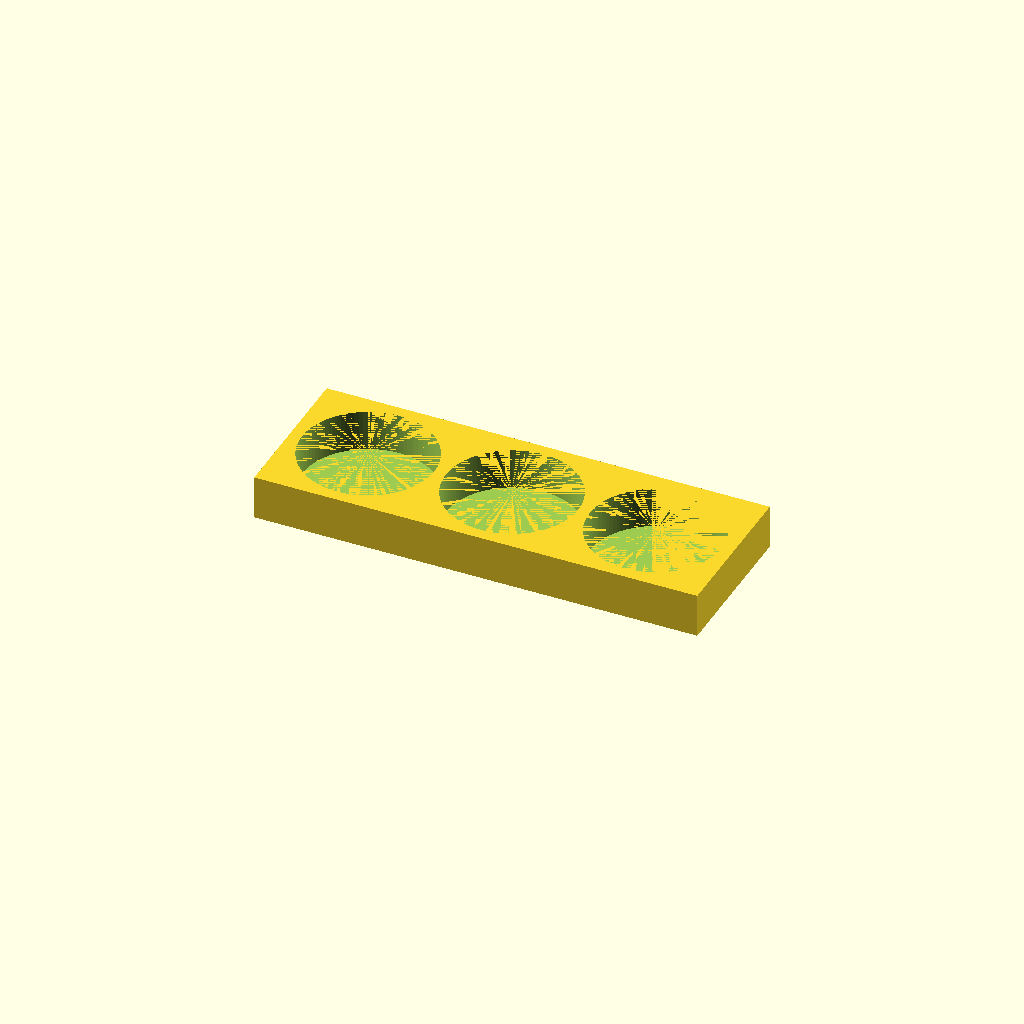
Cell 1: the model at its default parameters.
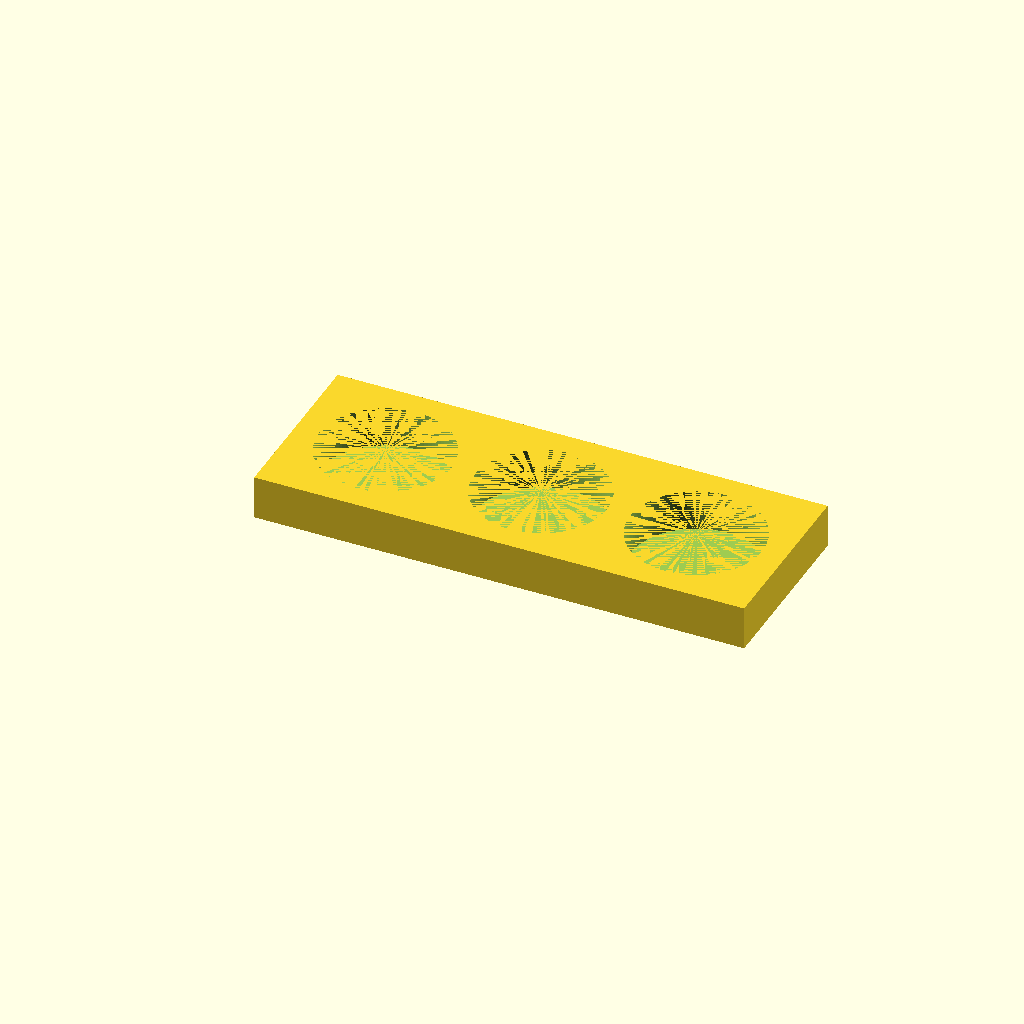
Cell 2 — seperator set to 8, the other parameters unchanged.
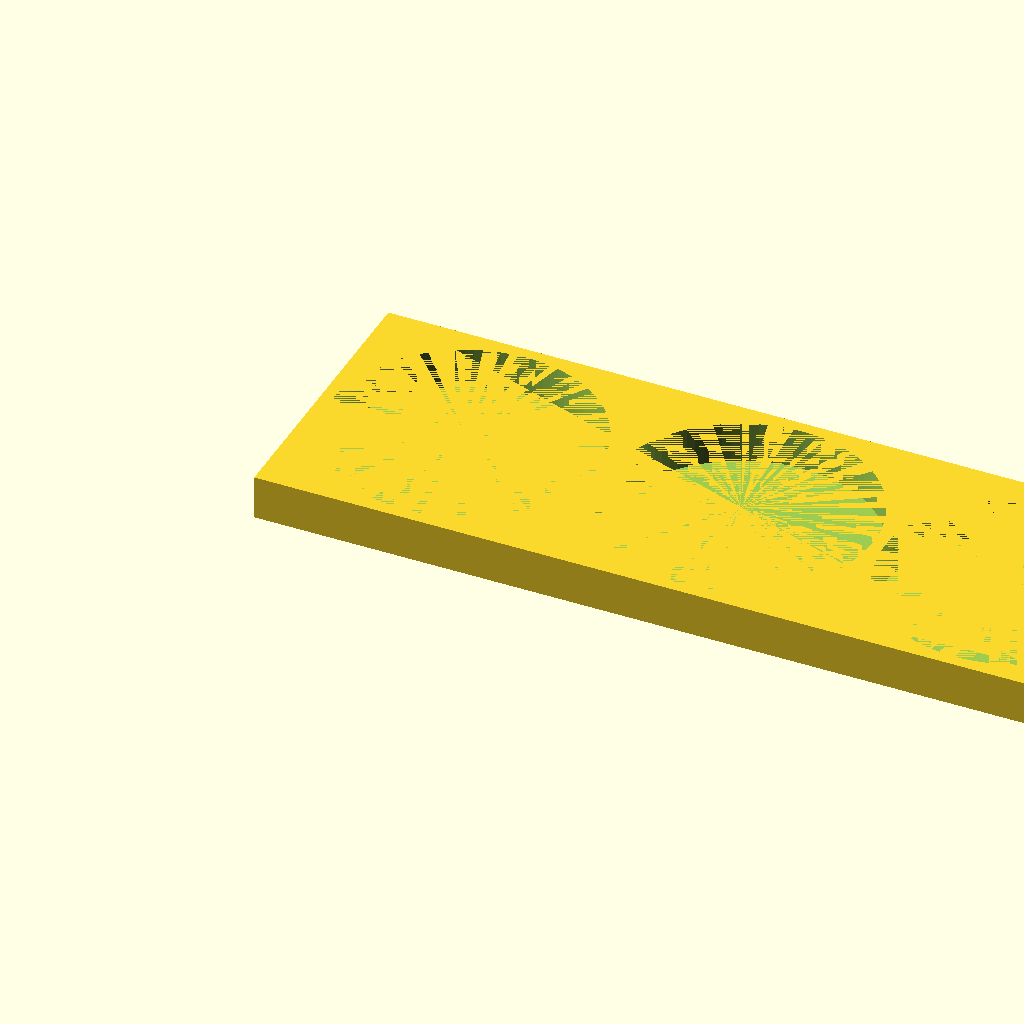
Cell 3: the same model with cutout_d = 90.
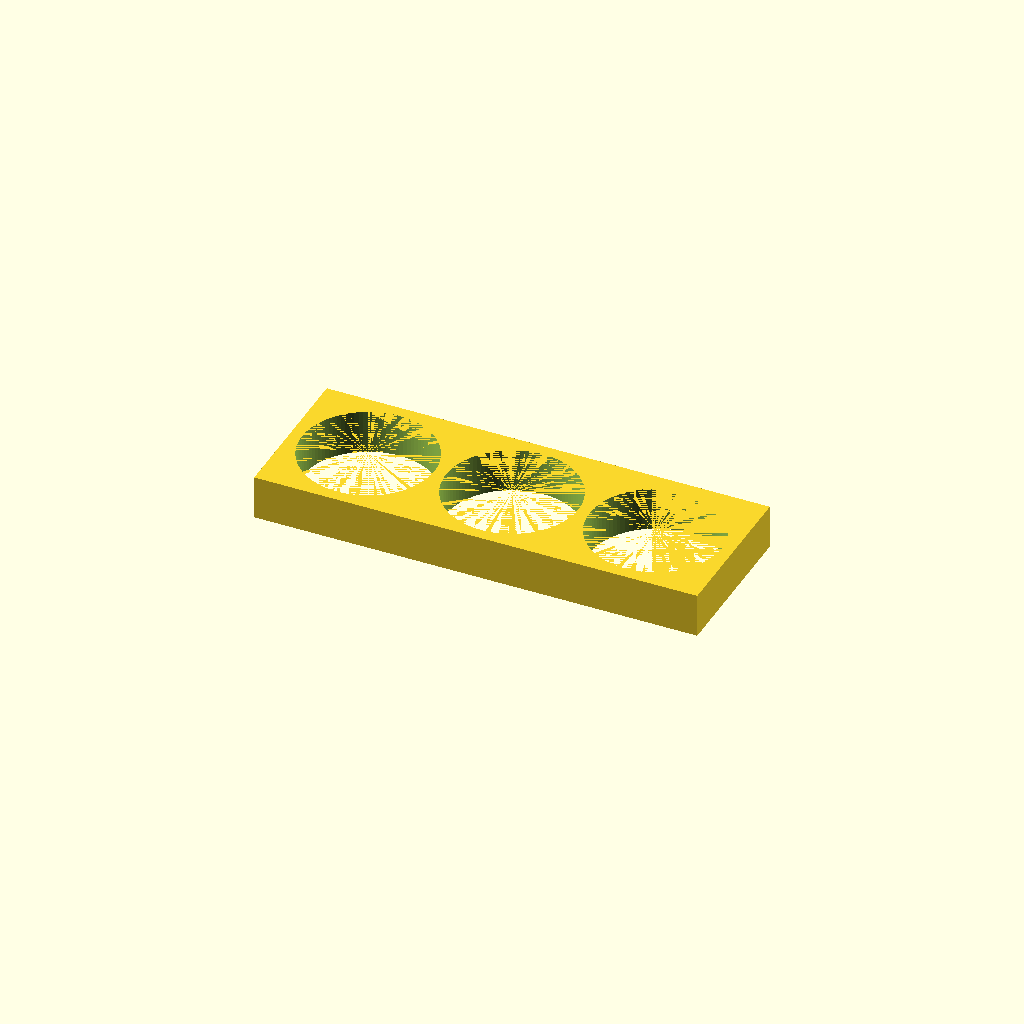
Cell 4: the same model with cutout_h = 28.
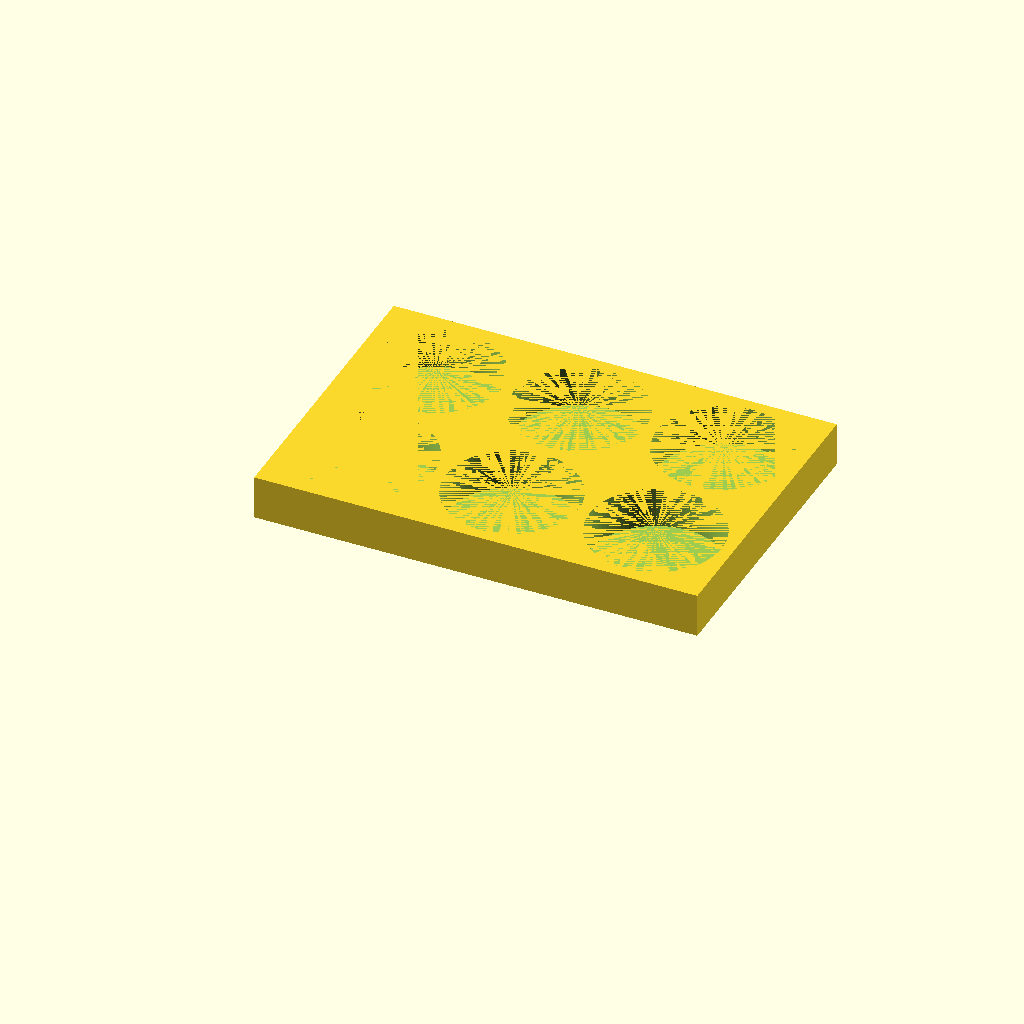
Cell 5: the same model with rows = 2.
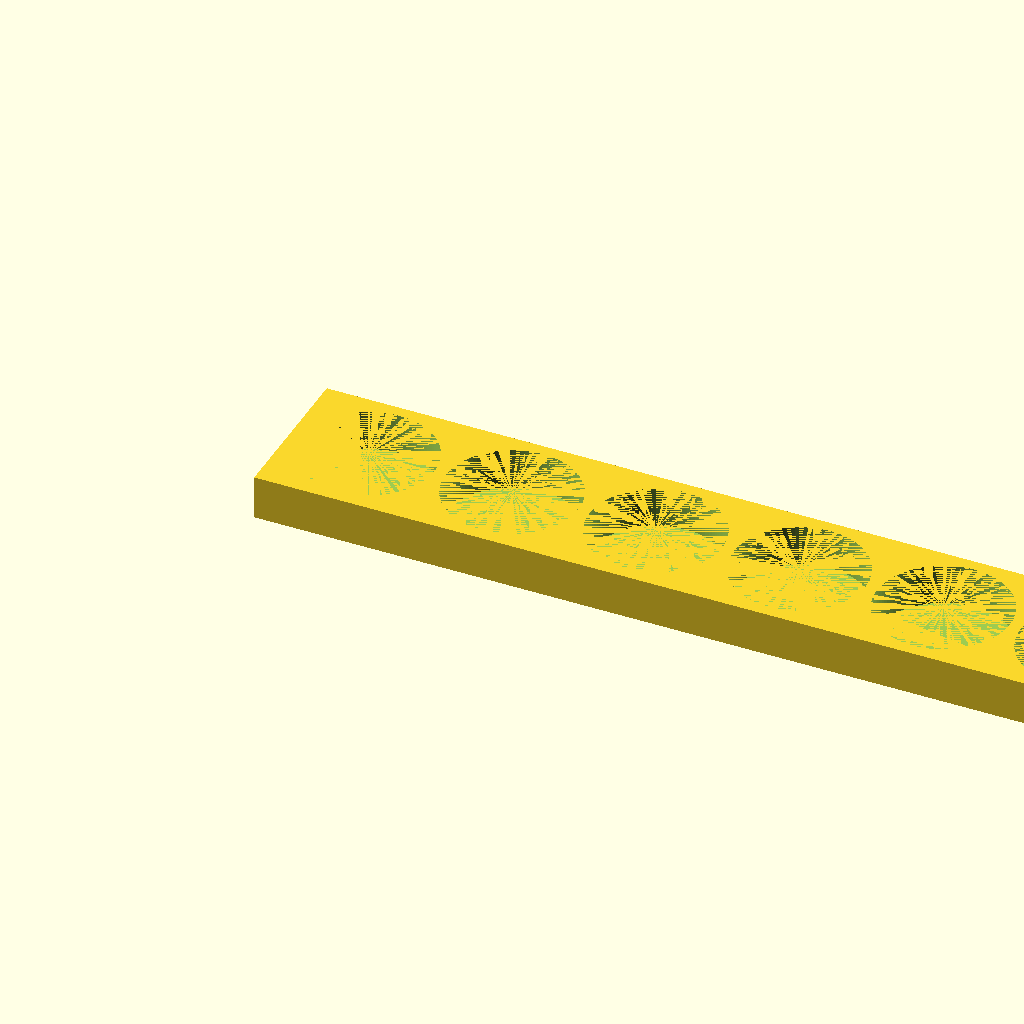
Cell 6: the same model with cols = 6.
One fixed orthographic camera (rotation 55°, 0°, 25°; colour scheme Cornfield) for every cell.
The OpenSCAD source (Organization and Storage/acrylic_paint_and_ink_tray.scad):
seperator = 4;

$fn = 100;

// Army Painter SpeedPaint bottle 25mm 
// liquitex bottle 36mm 
// Daler-Rowney FW bottle 45mm
cutout_d = 45;

cutout_r = cutout_d / 2;
cutout_h = 14;

rows = 1;
cols = 3;

tray_x = seperator + (cutout_d * cols) + (seperator * cols);
tray_y = seperator + (cutout_d * rows) + (seperator * rows);
tray_z = 15;
tray_bottom = tray_z - cutout_h;

difference() {
    cube([tray_x, tray_y, tray_z]);
    
    for (i = [1 : rows]) {
        for(j = [1: cols]) {
            echo ("hole: ", i, " ", j);
            
            x_offset = (seperator * j) + (cutout_r * j) + (cutout_r * (j - 1));
            y_offset = (seperator * i) + (cutout_r * i) + (cutout_r * (i - 1));
                      
            translate([x_offset, y_offset, tray_bottom]) {
                cylinder(h = cutout_h, r = cutout_r);
            }
        }
    }
}
Customizer parameters (derived from the source; name, type, default, range or options):
seperator: number, default 4
cutout_d: number, default 45
cutout_h: number, default 14
rows: number, default 1
cols: number, default 3
tray_z: number, default 15
